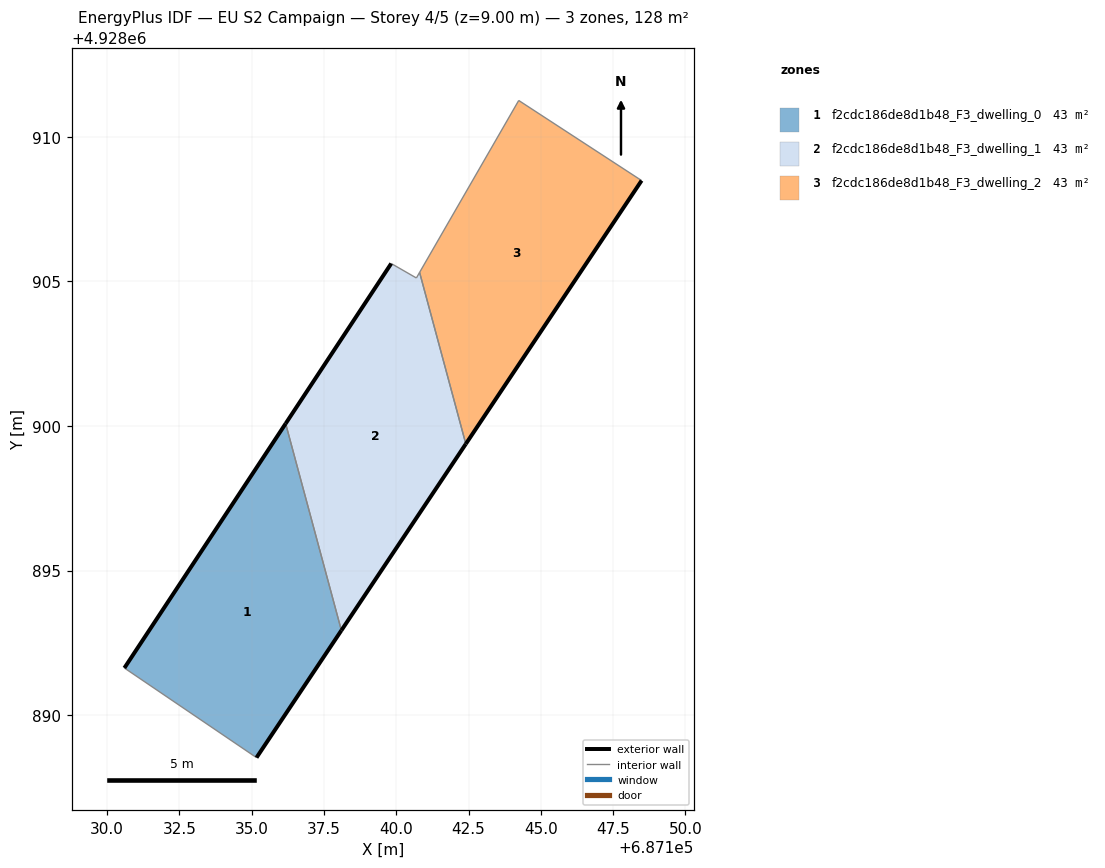
=== STOREY PLAN SPEC (per zone: floor XY polygon, exterior-wall plan segments, windows/doors) ===
zone 1: f2cdc186de8d1b48_F3_dwelling_0  (42.7 m²)
  floor: (687135.17, 4928888.53) (687138.10, 4928892.93) (687136.17, 4928900.08) (687130.59, 4928891.63)
  exterior wall: (687138.10, 4928892.93) – (687135.17, 4928888.53)  [5.3 m]
  exterior wall: (687130.59, 4928891.63) – (687136.17, 4928900.08)  [10.1 m]
  interior walls: 2
zone 2: f2cdc186de8d1b48_F3_dwelling_1  (42.7 m²)
  floor: (687138.10, 4928892.93) (687142.41, 4928899.38) (687140.81, 4928905.31) (687140.69, 4928905.12) (687139.82, 4928905.62) (687136.17, 4928900.08)
  exterior wall: (687136.17, 4928900.08) – (687139.82, 4928905.62)  [6.6 m]
  exterior wall: (687142.41, 4928899.38) – (687138.10, 4928892.93)  [7.8 m]
  interior walls: 4
zone 3: f2cdc186de8d1b48_F3_dwelling_2  (42.7 m²)
  floor: (687142.41, 4928899.38) (687148.48, 4928908.49) (687144.23, 4928911.26) (687140.81, 4928905.31)
  exterior wall: (687148.48, 4928908.49) – (687142.41, 4928899.38)  [11.0 m]
  interior walls: 3

=== DERIVED (storey summary) ===
Building: EU S2 Campaign
Storey: 4 of 5  (floor level z = 9.00 m)
Storey gross floor area: 128.1 m²
Zones on this storey: 3
  - f2cdc186de8d1b48_F3_dwelling_0: floor 42.7 m²; exterior wall 15.4 m (46.3 m²); WWR 0.0%
  - f2cdc186de8d1b48_F3_dwelling_1: floor 42.7 m²; exterior wall 14.4 m (43.2 m²); WWR 0.0%
  - f2cdc186de8d1b48_F3_dwelling_2: floor 42.7 m²; exterior wall 11.0 m (32.9 m²); WWR 0.0%
Zone adjacency (shared interzone walls):
  - f2cdc186de8d1b48_F3_dwelling_0 ↔ f2cdc186de8d1b48_F3_dwelling_1
  - f2cdc186de8d1b48_F3_dwelling_1 ↔ f2cdc186de8d1b48_F3_dwelling_2